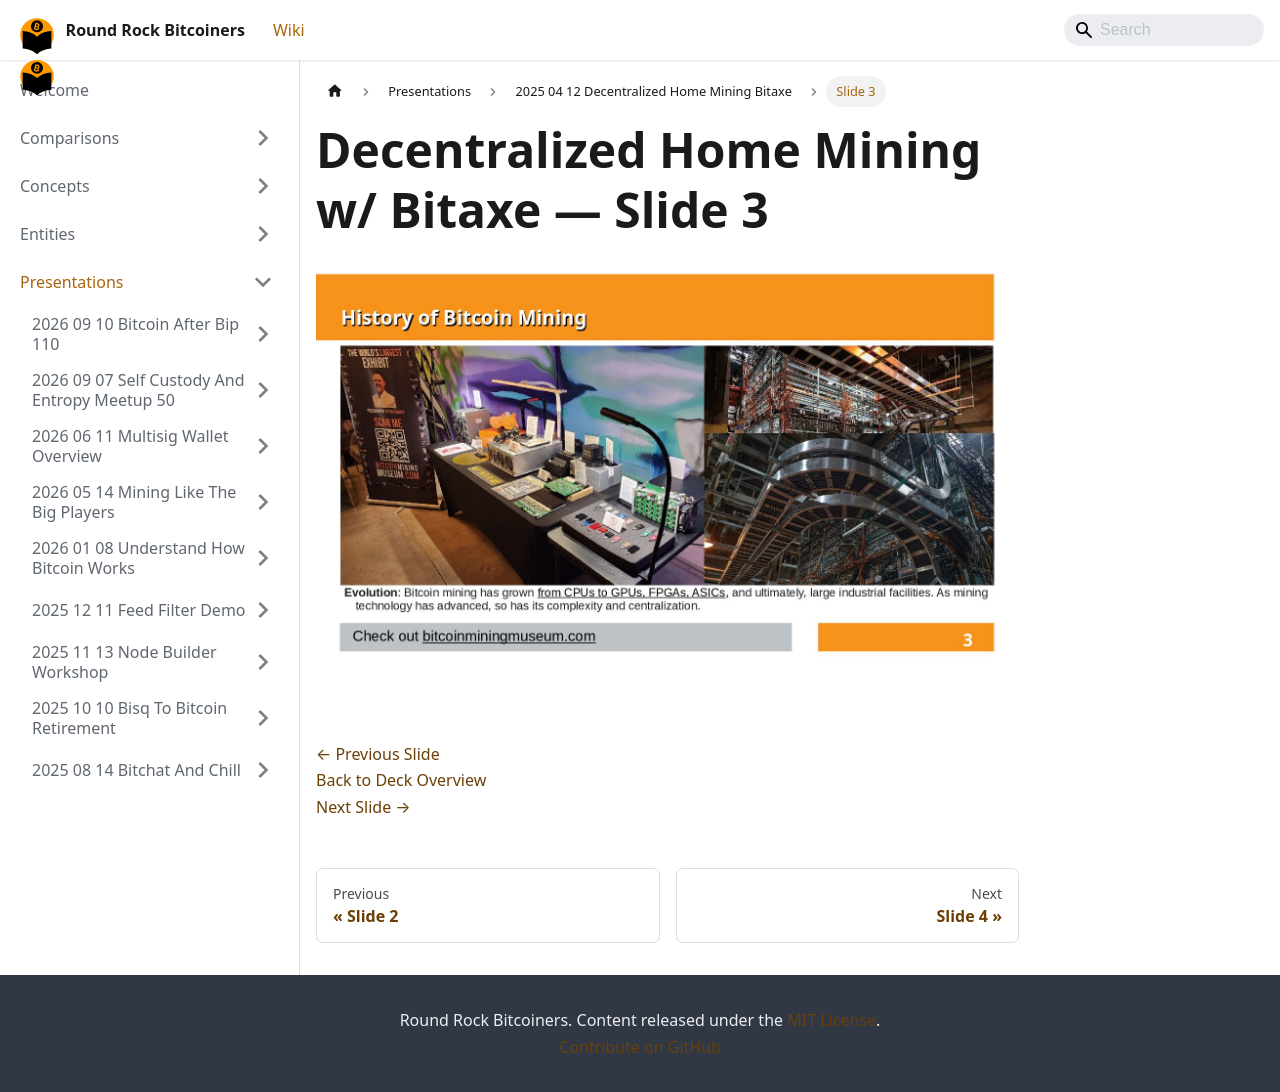

repository: jason-me/rrbtc-wiki · page: presentations/2025-04-12-decentralized-home-mining-bitaxe/slide-003/index.html · generator: docusaurus

---
title: "Slide 3 of 26 - Decentralized Home Mining w/ Bitaxe"
sidebar_label: "Slide 3"
pagination_next: "presentations/2025-04-12-decentralized-home-mining-bitaxe/slide-004"
pagination_prev: "presentations/2025-04-12-decentralized-home-mining-bitaxe/slide-002"
---

# Decentralized Home Mining w/ Bitaxe — Slide 3

![Slide 3 of 26 from 'Decentralized Home Mining w/ Bitaxe' (2025-04-01)](/img/slides/2025-04-12-decentralized-home-mining-bitaxe/slide_002.jpg)

<br/>
<br/>

[← Previous Slide](/presentations/2025-04-12-decentralized-home-mining-bitaxe/slide-002)  
[Back to Deck Overview](/presentations/2025-04-12-decentralized-home-mining-bitaxe/)  
[Next Slide →](/presentations/2025-04-12-decentralized-home-mining-bitaxe/slide-004)
